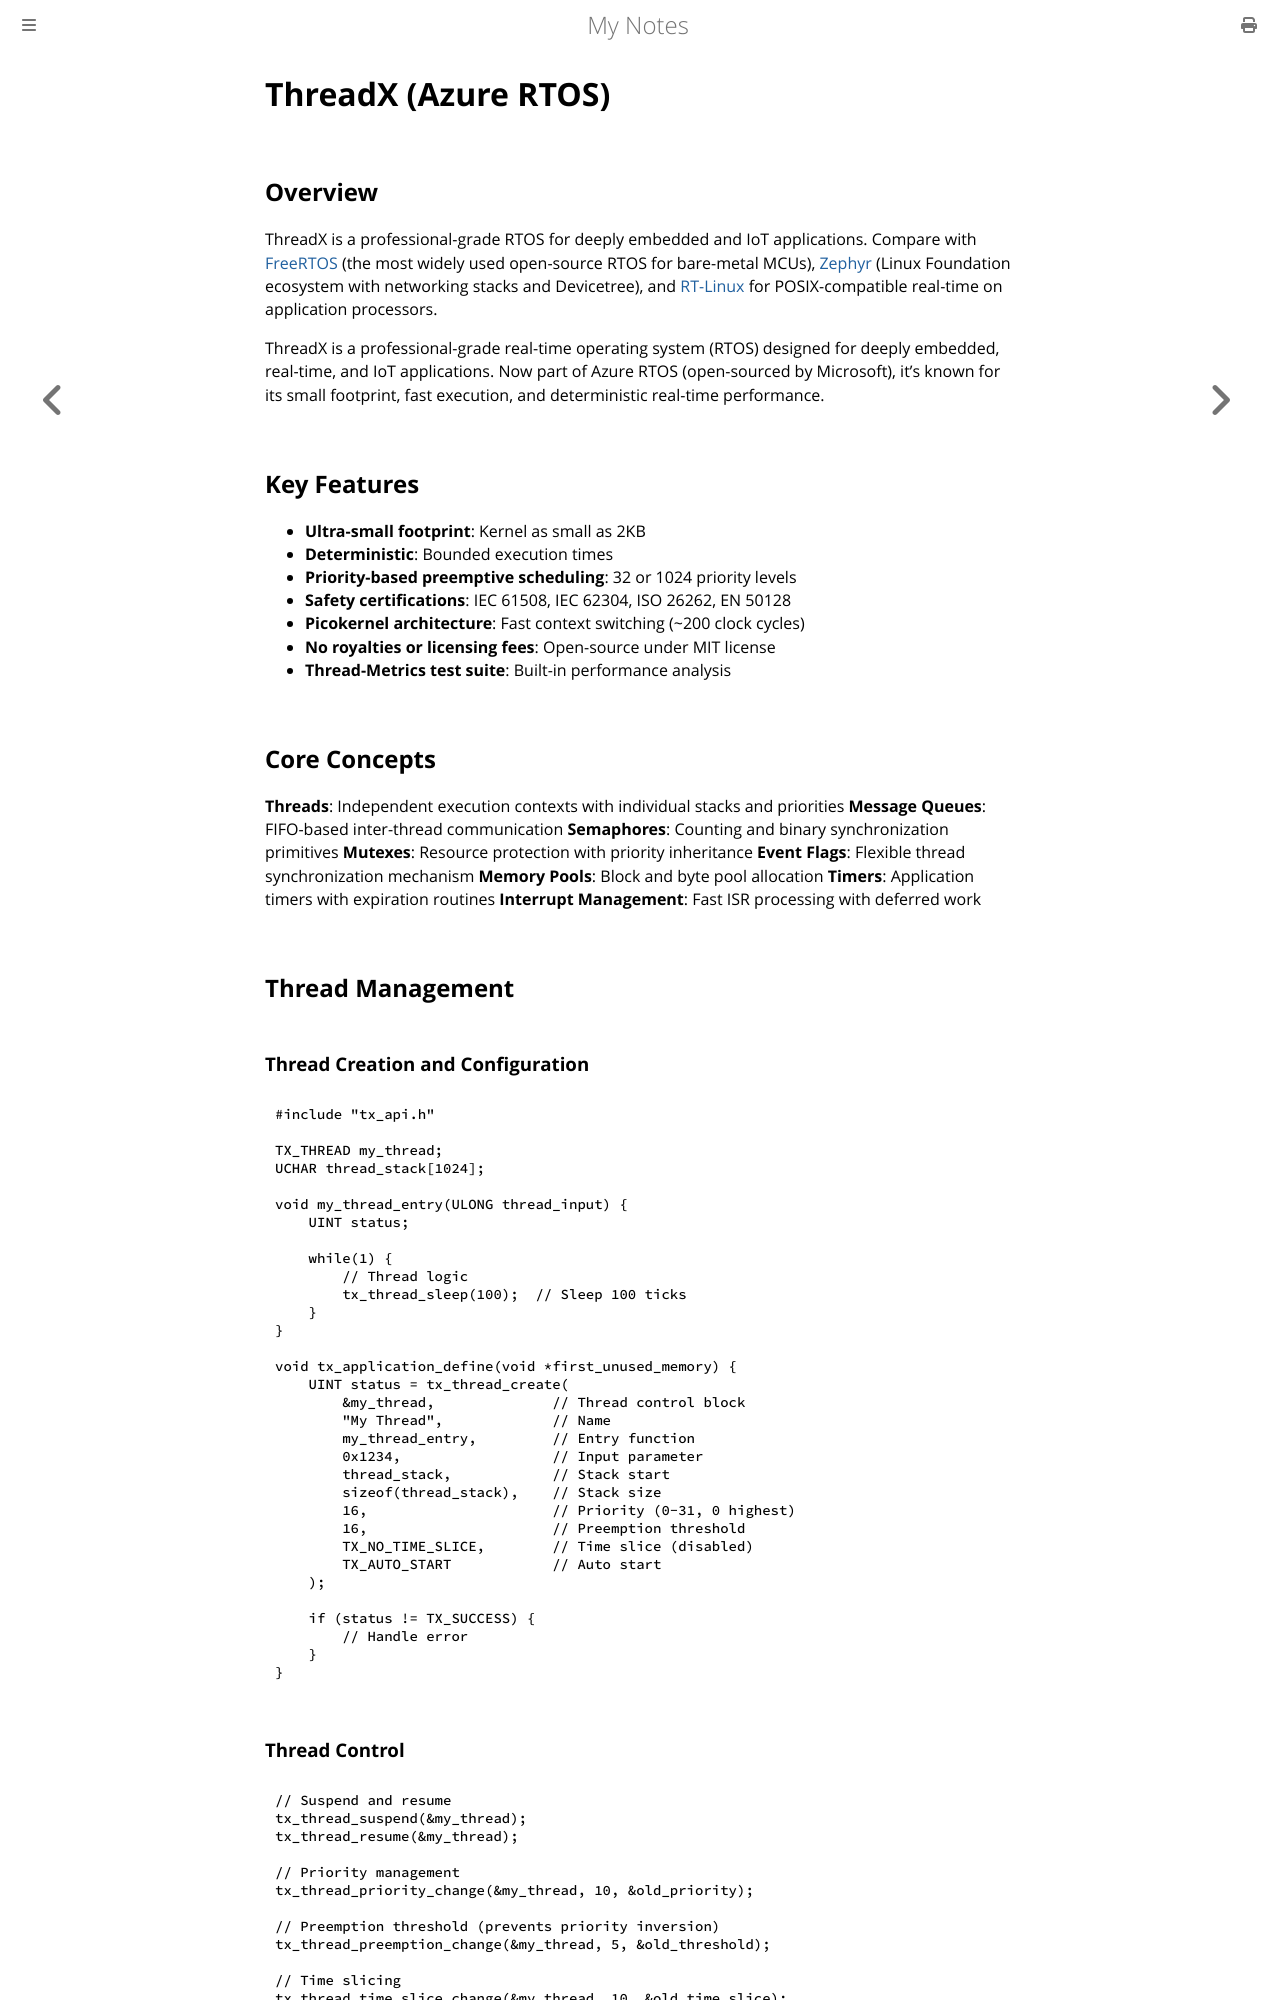

repository: paritystack/notes · page: rtos/threadx.html · generator: mdbook

# ThreadX (Azure RTOS)

## Overview

ThreadX is a professional-grade RTOS for deeply embedded and IoT applications. Compare with [FreeRTOS](freertos.md) (the most widely used open-source RTOS for bare-metal MCUs), [Zephyr](zephyr.md) (Linux Foundation ecosystem with networking stacks and Devicetree), and [RT-Linux](rt_linux.md) for POSIX-compatible real-time on application processors.

ThreadX is a professional-grade real-time operating system (RTOS) designed for deeply embedded, real-time, and IoT applications. Now part of Azure RTOS (open-sourced by Microsoft), it's known for its small footprint, fast execution, and deterministic real-time performance.

## Key Features

- **Ultra-small footprint**: Kernel as small as 2KB
- **Deterministic**: Bounded execution times
- **Priority-based preemptive scheduling**: 32 or 1024 priority levels
- **Safety certifications**: IEC 61508, IEC 62304, ISO 26262, EN 50128
- **Picokernel architecture**: Fast context switching (~200 clock cycles)
- **No royalties or licensing fees**: Open-source under MIT license
- **Thread-Metrics test suite**: Built-in performance analysis

## Core Concepts

**Threads**: Independent execution contexts with individual stacks and priorities
**Message Queues**: FIFO-based inter-thread communication
**Semaphores**: Counting and binary synchronization primitives
**Mutexes**: Resource protection with priority inheritance
**Event Flags**: Flexible thread synchronization mechanism
**Memory Pools**: Block and byte pool allocation
**Timers**: Application timers with expiration routines
**Interrupt Management**: Fast ISR processing with deferred work

## Thread Management
